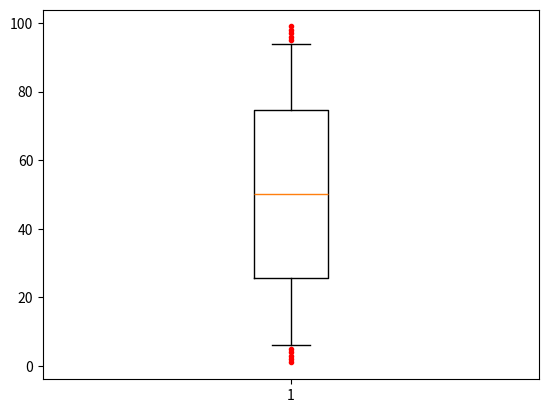

Recreate this plot in Python.
import matplotlib.pyplot as plt

x = range(1, 100, 1)
# Q1=25 MID=50 Q3=75 boxLength=50, 如果whiskers=0.4,则上下都会有5个离群点
plt.boxplot(x, whis=0.4, sym='r.')
plt.show()
